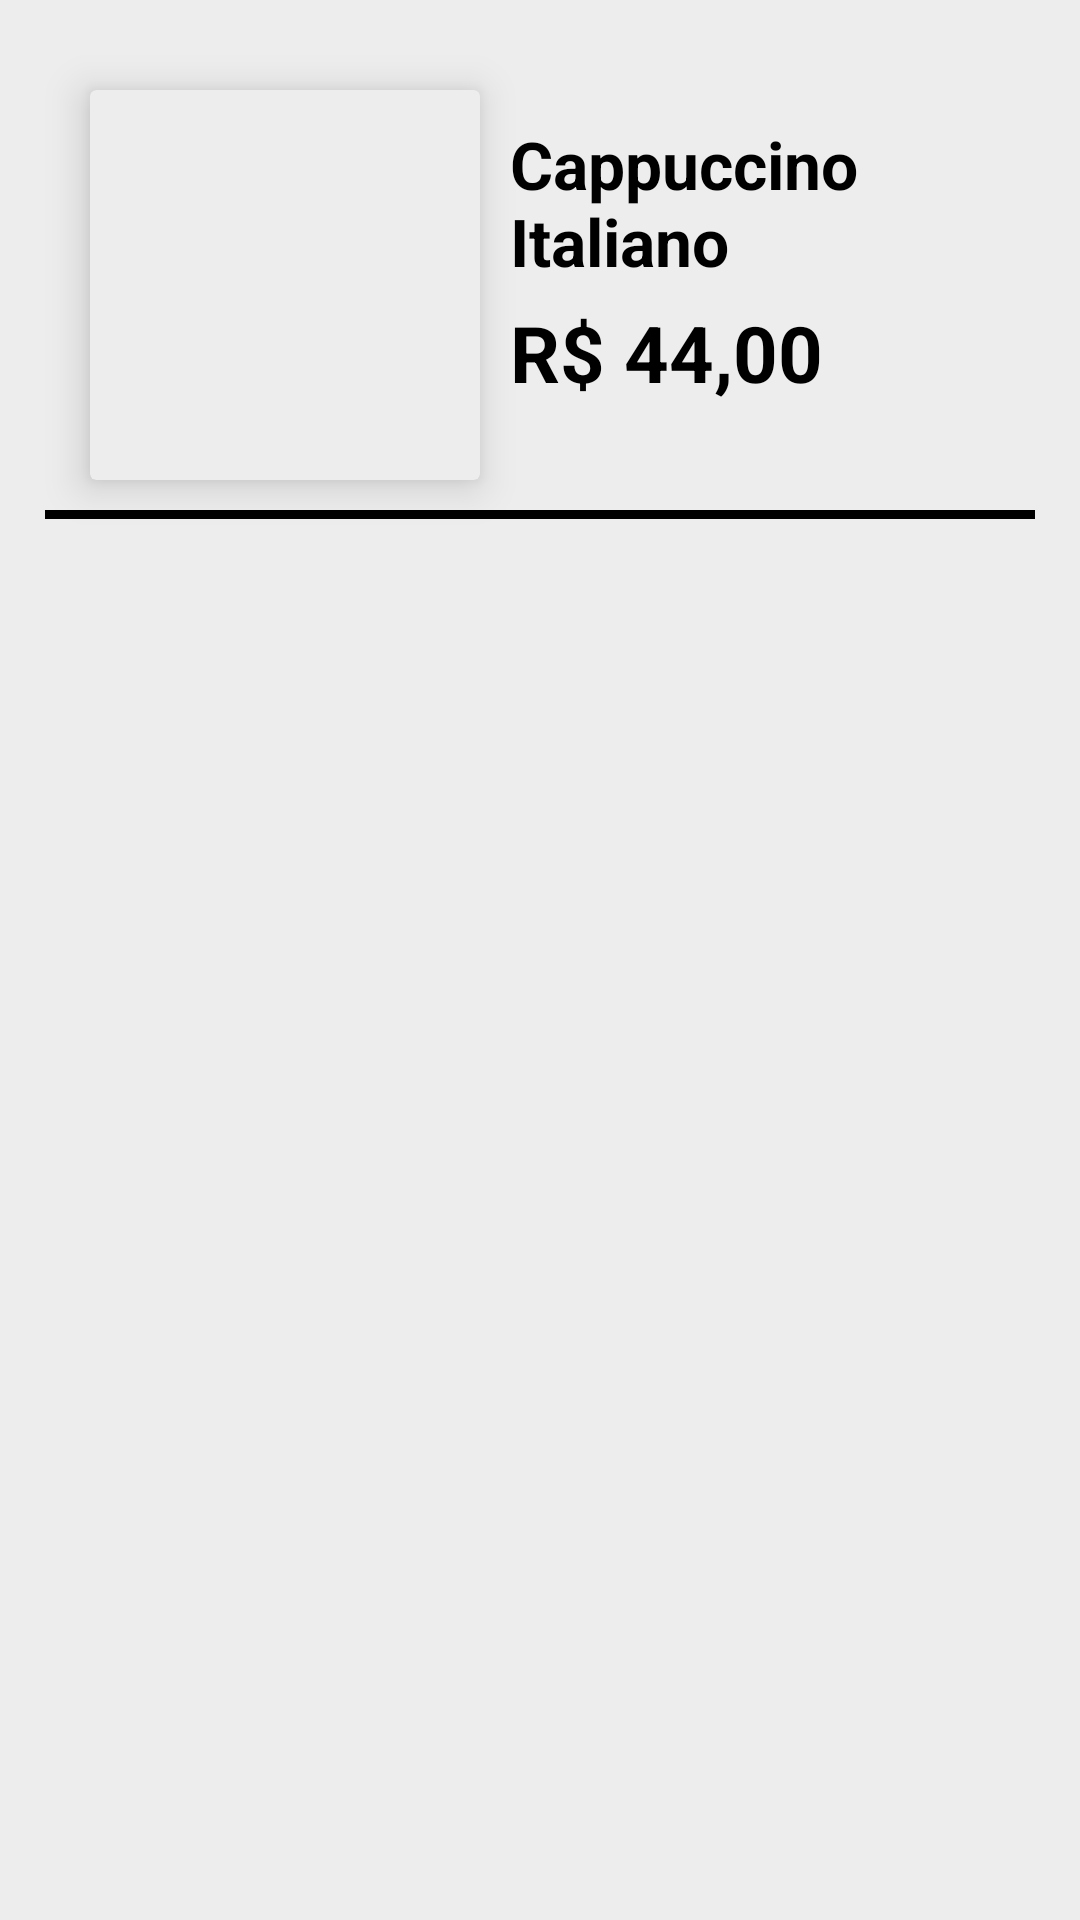

The Android layout XML behind this screen, and the referenced resources:
<!-- AndroidManifest.xml: application theme Theme.BaristaChoise -->
<!-- res/layout/produtos_fn_compra.xml -->
<?xml version="1.0" encoding="utf-8"?>
<androidx.constraintlayout.widget.ConstraintLayout xmlns:android="http://schemas.android.com/apk/res/android"
    xmlns:app="http://schemas.android.com/apk/res-auto"
    android:id="@+id/produtos_fn_compra"
    android:layout_width="400dp"
    android:layout_height="wrap_content"
    android:layout_margin="5dp"
    android:background="@color/whiteg">

    <androidx.cardview.widget.CardView
        android:id="@+id/card_produto_fn_compra"
        android:layout_width="130dp"
        android:layout_height="130dp"
        android:layout_margin="30dp"
        app:cardBackgroundColor="@color/whiteg"
        app:cardElevation="8dp"
        app:layout_constraintStart_toStartOf="parent"
        app:layout_constraintTop_toTopOf="parent">

        <ImageView
            android:id="@+id/img_produto_fn_compra"
            android:layout_width="130dp"
            android:layout_height="130dp"
            android:layout_gravity="center"
            android:layout_margin="20dp"
            android:contentDescription="@string/img_produto"
            android:scaleType="centerCrop" />
    </androidx.cardview.widget.CardView>

    <TextView
        android:id="@+id/txt_nome_produto_fn_compra"
        android:layout_width="match_parent"
        android:layout_height="wrap_content"
        android:layout_marginStart="170dp"
        android:layout_marginTop="40dp"
        android:text="Cappuccino Italiano"
        android:textColor="@color/black"
        android:textSize="22sp"
        android:textStyle="bold"
        app:layout_constraintStart_toEndOf="@+id/card_produto_fn_compra"
        app:layout_constraintTop_toTopOf="@id/produtos_fn_compra" />


    <TextView
        android:id="@+id/txt_preco_fn_compra"
        android:layout_width="match_parent"
        android:layout_height="wrap_content"
        android:layout_marginStart="170dp"
        android:layout_marginTop="5dp"
        android:text="R$ 44,00"
        android:textColor="@color/black"
        android:textSize="26sp"
        android:textStyle="bold"
        app:layout_constraintStart_toEndOf="@id/card_produto_fn_compra"
        app:layout_constraintTop_toBottomOf="@id/txt_nome_produto_fn_compra" />

    <View
        android:id="@+id/view_produto_fn_compra"
        android:layout_width="match_parent"
        android:layout_marginStart="15sp"
        android:layout_marginEnd="15sp"
        android:layout_height="3dp"
        android:layout_marginTop="10dp"
        android:background="@color/black"
        app:layout_constraintTop_toBottomOf="@id/card_produto_fn_compra"
        />

</androidx.constraintlayout.widget.ConstraintLayout>
<!-- resources referenced by this layout -->
<resources>
  <color name="black">#FF000000</color>
  <color name="whiteg">#ededed</color>
  <string name="img_produto">Produto</string>
  <style name="Theme.BaristaChoise" parent="Base.Theme.BaristaChoise" />
  <style name="Base.Theme.BaristaChoise" parent="Theme.Material3.DayNight.NoActionBar">
          
          
      </style>
</resources>
